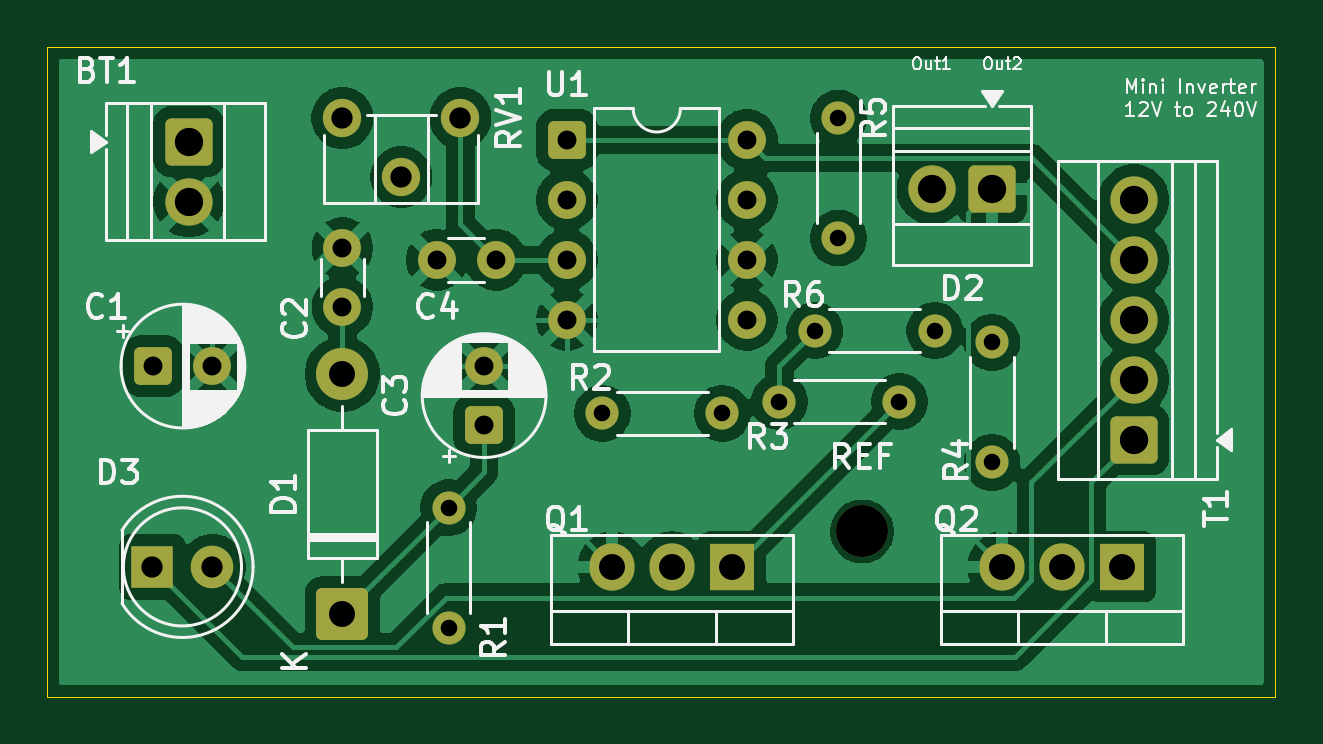
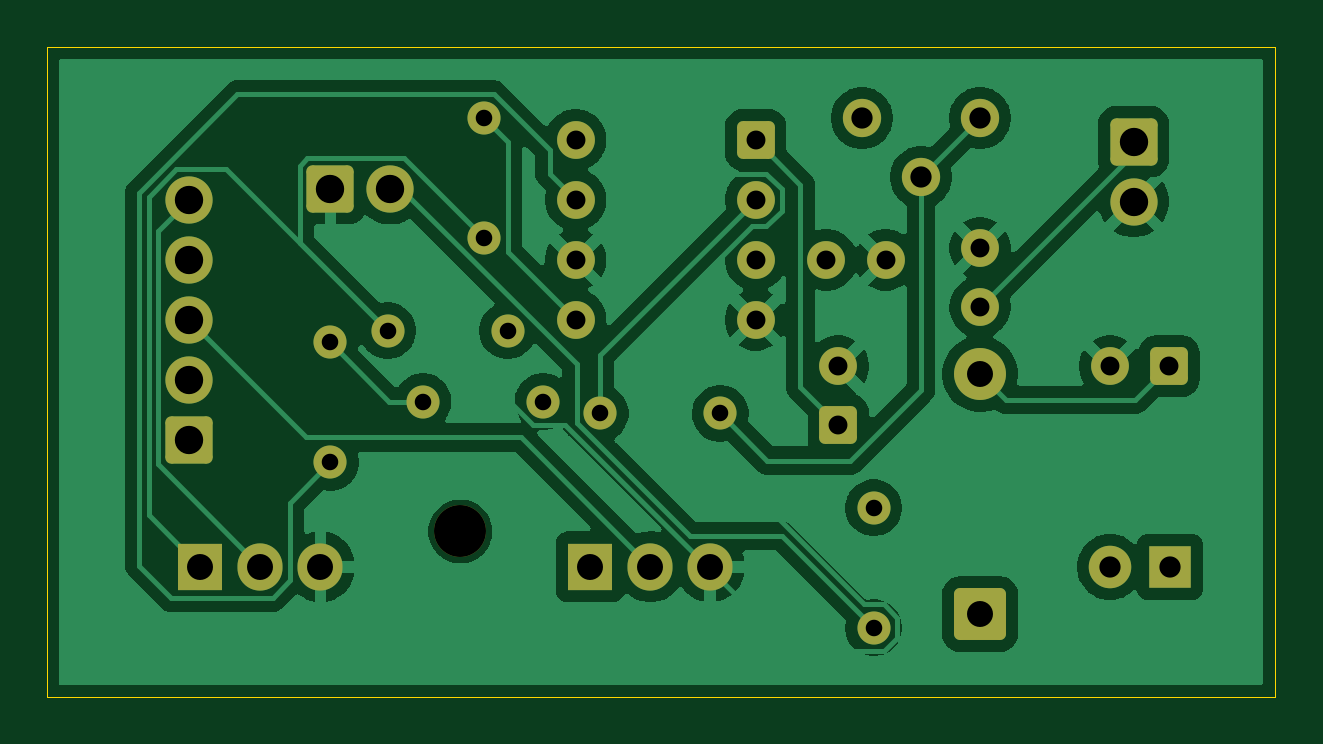
Circuit board: 11 layer files. Board 52.0 x 27.5 mm.
- bottom_copper: Mini Inverter-B_Cu.gbr (63678 bytes)
- bottom_mask: Mini Inverter-B_Mask.gbr (3714 bytes)
- paste: Mini Inverter-B_Paste.gbr (471 bytes)
- bottom_silk: Mini Inverter-B_Silkscreen.gbr (472 bytes)
- outline: Mini Inverter-Edge_Cuts.gbr (629 bytes)
- top_copper: Mini Inverter-F_Cu.gbr (76370 bytes)
- top_mask: Mini Inverter-F_Mask.gbr (3714 bytes)
- paste: Mini Inverter-F_Paste.gbr (471 bytes)
- top_silk: Mini Inverter-F_Silkscreen.gbr (50230 bytes)
- drill: Mini Inverter-NPTH.drl (361 bytes)
- drill: Mini Inverter-PTH.drl (1270 bytes)

=== bottom_copper: Mini Inverter-B_Cu.gbr (63678 bytes, source omitted) ===
=== bottom_mask: Mini Inverter-B_Mask.gbr ===
%TF.GenerationSoftware,KiCad,Pcbnew,9.0.8*%
%TF.CreationDate,2026-03-26T12:33:45+02:00*%
%TF.ProjectId,Mini Inverter,4d696e69-2049-46e7-9665-727465722e6b,rev?*%
%TF.SameCoordinates,Original*%
%TF.FileFunction,Soldermask,Bot*%
%TF.FilePolarity,Negative*%
%FSLAX46Y46*%
G04 Gerber Fmt 4.6, Leading zero omitted, Abs format (unit mm)*
G04 Created by KiCad (PCBNEW 9.0.8) date 2026-03-26 12:33:45*
%MOMM*%
%LPD*%
G01*
G04 APERTURE LIST*
G04 Aperture macros list*
%AMRoundRect*
0 Rectangle with rounded corners*
0 $1 Rounding radius*
0 $2 $3 $4 $5 $6 $7 $8 $9 X,Y pos of 4 corners*
0 Add a 4 corners polygon primitive as box body*
4,1,4,$2,$3,$4,$5,$6,$7,$8,$9,$2,$3,0*
0 Add four circle primitives for the rounded corners*
1,1,$1+$1,$2,$3*
1,1,$1+$1,$4,$5*
1,1,$1+$1,$6,$7*
1,1,$1+$1,$8,$9*
0 Add four rect primitives between the rounded corners*
20,1,$1+$1,$2,$3,$4,$5,0*
20,1,$1+$1,$4,$5,$6,$7,0*
20,1,$1+$1,$6,$7,$8,$9,0*
20,1,$1+$1,$8,$9,$2,$3,0*%
G04 Aperture macros list end*
%ADD10C,1.400000*%
%ADD11RoundRect,0.250000X-0.750000X0.750000X-0.750000X-0.750000X0.750000X-0.750000X0.750000X0.750000X0*%
%ADD12C,2.000000*%
%ADD13RoundRect,0.250000X-0.550000X-0.550000X0.550000X-0.550000X0.550000X0.550000X-0.550000X0.550000X0*%
%ADD14C,1.600000*%
%ADD15R,1.905000X2.000000*%
%ADD16O,1.905000X2.000000*%
%ADD17RoundRect,0.250000X0.750000X-0.750000X0.750000X0.750000X-0.750000X0.750000X-0.750000X-0.750000X0*%
%ADD18C,2.200000*%
%ADD19RoundRect,0.250000X0.750000X0.750000X-0.750000X0.750000X-0.750000X-0.750000X0.750000X-0.750000X0*%
%ADD20R,1.800000X1.800000*%
%ADD21C,1.800000*%
%ADD22RoundRect,0.249999X0.850001X-0.850001X0.850001X0.850001X-0.850001X0.850001X-0.850001X-0.850001X0*%
%ADD23C,1.620000*%
%ADD24RoundRect,0.250000X0.550000X-0.550000X0.550000X0.550000X-0.550000X0.550000X-0.550000X-0.550000X0*%
G04 APERTURE END LIST*
D10*
%TO.C,R4*%
X63000000Y-30500000D03*
X63000000Y-35580000D03*
%TD*%
D11*
%TO.C,BT1*%
X29000000Y-22000000D03*
D12*
X29000000Y-24540000D03*
%TD*%
D13*
%TO.C,U1*%
X45000000Y-21920000D03*
D14*
X45000000Y-24460000D03*
X45000000Y-27000000D03*
X45000000Y-29540000D03*
X52620000Y-29540000D03*
X52620000Y-27000000D03*
X52620000Y-24460000D03*
X52620000Y-21920000D03*
%TD*%
%TO.C,C2*%
X35500000Y-29000000D03*
X35500000Y-26500000D03*
%TD*%
D10*
%TO.C,R5*%
X56500000Y-21000000D03*
X56500000Y-26080000D03*
%TD*%
D13*
%TO.C,C1*%
X27500000Y-31500000D03*
D14*
X30000000Y-31500000D03*
%TD*%
D10*
%TO.C,R6*%
X55500000Y-30000000D03*
X60580000Y-30000000D03*
%TD*%
D14*
%TO.C,C4*%
X39500000Y-27000000D03*
X42000000Y-27000000D03*
%TD*%
D10*
%TO.C,R1*%
X40000000Y-37500000D03*
X40000000Y-42580000D03*
%TD*%
D15*
%TO.C,Q1*%
X52000000Y-40000000D03*
D16*
X49460000Y-40000000D03*
X46920000Y-40000000D03*
%TD*%
D15*
%TO.C,Q2*%
X68500000Y-40000000D03*
D16*
X65960000Y-40000000D03*
X63420000Y-40000000D03*
%TD*%
D17*
%TO.C,T1*%
X69000000Y-34620000D03*
D12*
X69000000Y-32080000D03*
X69000000Y-29540000D03*
X69000000Y-27000000D03*
X69000000Y-24460000D03*
%TD*%
D18*
%TO.C,REF*%
X57500000Y-38500000D03*
%TD*%
D19*
%TO.C,D2*%
X63000000Y-24000000D03*
D12*
X60460000Y-24000000D03*
%TD*%
D10*
%TO.C,R3*%
X54000000Y-33000000D03*
X59080000Y-33000000D03*
%TD*%
D20*
%TO.C,D3*%
X27460000Y-40000000D03*
D21*
X30000000Y-40000000D03*
%TD*%
D22*
%TO.C,D1*%
X35500000Y-42000000D03*
D18*
X35500000Y-31840000D03*
%TD*%
D23*
%TO.C,RV1*%
X40500000Y-21000000D03*
X38000000Y-23500000D03*
X35500000Y-21000000D03*
%TD*%
D24*
%TO.C,C3*%
X41500000Y-34000000D03*
D14*
X41500000Y-31500000D03*
%TD*%
D10*
%TO.C,R2*%
X46500000Y-33500000D03*
X51580000Y-33500000D03*
%TD*%
M02*

=== paste: Mini Inverter-B_Paste.gbr ===
%TF.GenerationSoftware,KiCad,Pcbnew,9.0.8*%
%TF.CreationDate,2026-03-26T12:33:45+02:00*%
%TF.ProjectId,Mini Inverter,4d696e69-2049-46e7-9665-727465722e6b,rev?*%
%TF.SameCoordinates,Original*%
%TF.FileFunction,Paste,Bot*%
%TF.FilePolarity,Positive*%
%FSLAX46Y46*%
G04 Gerber Fmt 4.6, Leading zero omitted, Abs format (unit mm)*
G04 Created by KiCad (PCBNEW 9.0.8) date 2026-03-26 12:33:45*
%MOMM*%
%LPD*%
G01*
G04 APERTURE LIST*
G04 APERTURE END LIST*
M02*

=== bottom_silk: Mini Inverter-B_Silkscreen.gbr ===
%TF.GenerationSoftware,KiCad,Pcbnew,9.0.8*%
%TF.CreationDate,2026-03-26T12:33:45+02:00*%
%TF.ProjectId,Mini Inverter,4d696e69-2049-46e7-9665-727465722e6b,rev?*%
%TF.SameCoordinates,Original*%
%TF.FileFunction,Legend,Bot*%
%TF.FilePolarity,Positive*%
%FSLAX46Y46*%
G04 Gerber Fmt 4.6, Leading zero omitted, Abs format (unit mm)*
G04 Created by KiCad (PCBNEW 9.0.8) date 2026-03-26 12:33:45*
%MOMM*%
%LPD*%
G01*
G04 APERTURE LIST*
G04 APERTURE END LIST*
M02*

=== outline: Mini Inverter-Edge_Cuts.gbr ===
%TF.GenerationSoftware,KiCad,Pcbnew,9.0.8*%
%TF.CreationDate,2026-03-26T12:33:45+02:00*%
%TF.ProjectId,Mini Inverter,4d696e69-2049-46e7-9665-727465722e6b,rev?*%
%TF.SameCoordinates,Original*%
%TF.FileFunction,Profile,NP*%
%FSLAX46Y46*%
G04 Gerber Fmt 4.6, Leading zero omitted, Abs format (unit mm)*
G04 Created by KiCad (PCBNEW 9.0.8) date 2026-03-26 12:33:45*
%MOMM*%
%LPD*%
G01*
G04 APERTURE LIST*
%TA.AperFunction,Profile*%
%ADD10C,0.050000*%
%TD*%
G04 APERTURE END LIST*
D10*
X23000000Y-18000000D02*
X75000000Y-18000000D01*
X75000000Y-45500000D01*
X23000000Y-45500000D01*
X23000000Y-18000000D01*
M02*

=== top_copper: Mini Inverter-F_Cu.gbr (76370 bytes, source omitted) ===
=== top_mask: Mini Inverter-F_Mask.gbr ===
%TF.GenerationSoftware,KiCad,Pcbnew,9.0.8*%
%TF.CreationDate,2026-03-26T12:33:45+02:00*%
%TF.ProjectId,Mini Inverter,4d696e69-2049-46e7-9665-727465722e6b,rev?*%
%TF.SameCoordinates,Original*%
%TF.FileFunction,Soldermask,Top*%
%TF.FilePolarity,Negative*%
%FSLAX46Y46*%
G04 Gerber Fmt 4.6, Leading zero omitted, Abs format (unit mm)*
G04 Created by KiCad (PCBNEW 9.0.8) date 2026-03-26 12:33:45*
%MOMM*%
%LPD*%
G01*
G04 APERTURE LIST*
G04 Aperture macros list*
%AMRoundRect*
0 Rectangle with rounded corners*
0 $1 Rounding radius*
0 $2 $3 $4 $5 $6 $7 $8 $9 X,Y pos of 4 corners*
0 Add a 4 corners polygon primitive as box body*
4,1,4,$2,$3,$4,$5,$6,$7,$8,$9,$2,$3,0*
0 Add four circle primitives for the rounded corners*
1,1,$1+$1,$2,$3*
1,1,$1+$1,$4,$5*
1,1,$1+$1,$6,$7*
1,1,$1+$1,$8,$9*
0 Add four rect primitives between the rounded corners*
20,1,$1+$1,$2,$3,$4,$5,0*
20,1,$1+$1,$4,$5,$6,$7,0*
20,1,$1+$1,$6,$7,$8,$9,0*
20,1,$1+$1,$8,$9,$2,$3,0*%
G04 Aperture macros list end*
%ADD10C,1.400000*%
%ADD11RoundRect,0.250000X-0.750000X0.750000X-0.750000X-0.750000X0.750000X-0.750000X0.750000X0.750000X0*%
%ADD12C,2.000000*%
%ADD13RoundRect,0.250000X-0.550000X-0.550000X0.550000X-0.550000X0.550000X0.550000X-0.550000X0.550000X0*%
%ADD14C,1.600000*%
%ADD15R,1.905000X2.000000*%
%ADD16O,1.905000X2.000000*%
%ADD17RoundRect,0.250000X0.750000X-0.750000X0.750000X0.750000X-0.750000X0.750000X-0.750000X-0.750000X0*%
%ADD18C,2.200000*%
%ADD19RoundRect,0.250000X0.750000X0.750000X-0.750000X0.750000X-0.750000X-0.750000X0.750000X-0.750000X0*%
%ADD20R,1.800000X1.800000*%
%ADD21C,1.800000*%
%ADD22RoundRect,0.249999X0.850001X-0.850001X0.850001X0.850001X-0.850001X0.850001X-0.850001X-0.850001X0*%
%ADD23C,1.620000*%
%ADD24RoundRect,0.250000X0.550000X-0.550000X0.550000X0.550000X-0.550000X0.550000X-0.550000X-0.550000X0*%
G04 APERTURE END LIST*
D10*
%TO.C,R4*%
X63000000Y-30500000D03*
X63000000Y-35580000D03*
%TD*%
D11*
%TO.C,BT1*%
X29000000Y-22000000D03*
D12*
X29000000Y-24540000D03*
%TD*%
D13*
%TO.C,U1*%
X45000000Y-21920000D03*
D14*
X45000000Y-24460000D03*
X45000000Y-27000000D03*
X45000000Y-29540000D03*
X52620000Y-29540000D03*
X52620000Y-27000000D03*
X52620000Y-24460000D03*
X52620000Y-21920000D03*
%TD*%
%TO.C,C2*%
X35500000Y-29000000D03*
X35500000Y-26500000D03*
%TD*%
D10*
%TO.C,R5*%
X56500000Y-21000000D03*
X56500000Y-26080000D03*
%TD*%
D13*
%TO.C,C1*%
X27500000Y-31500000D03*
D14*
X30000000Y-31500000D03*
%TD*%
D10*
%TO.C,R6*%
X55500000Y-30000000D03*
X60580000Y-30000000D03*
%TD*%
D14*
%TO.C,C4*%
X39500000Y-27000000D03*
X42000000Y-27000000D03*
%TD*%
D10*
%TO.C,R1*%
X40000000Y-37500000D03*
X40000000Y-42580000D03*
%TD*%
D15*
%TO.C,Q1*%
X52000000Y-40000000D03*
D16*
X49460000Y-40000000D03*
X46920000Y-40000000D03*
%TD*%
D15*
%TO.C,Q2*%
X68500000Y-40000000D03*
D16*
X65960000Y-40000000D03*
X63420000Y-40000000D03*
%TD*%
D17*
%TO.C,T1*%
X69000000Y-34620000D03*
D12*
X69000000Y-32080000D03*
X69000000Y-29540000D03*
X69000000Y-27000000D03*
X69000000Y-24460000D03*
%TD*%
D18*
%TO.C,REF*%
X57500000Y-38500000D03*
%TD*%
D19*
%TO.C,D2*%
X63000000Y-24000000D03*
D12*
X60460000Y-24000000D03*
%TD*%
D10*
%TO.C,R3*%
X54000000Y-33000000D03*
X59080000Y-33000000D03*
%TD*%
D20*
%TO.C,D3*%
X27460000Y-40000000D03*
D21*
X30000000Y-40000000D03*
%TD*%
D22*
%TO.C,D1*%
X35500000Y-42000000D03*
D18*
X35500000Y-31840000D03*
%TD*%
D23*
%TO.C,RV1*%
X40500000Y-21000000D03*
X38000000Y-23500000D03*
X35500000Y-21000000D03*
%TD*%
D24*
%TO.C,C3*%
X41500000Y-34000000D03*
D14*
X41500000Y-31500000D03*
%TD*%
D10*
%TO.C,R2*%
X46500000Y-33500000D03*
X51580000Y-33500000D03*
%TD*%
M02*

=== paste: Mini Inverter-F_Paste.gbr ===
%TF.GenerationSoftware,KiCad,Pcbnew,9.0.8*%
%TF.CreationDate,2026-03-26T12:33:45+02:00*%
%TF.ProjectId,Mini Inverter,4d696e69-2049-46e7-9665-727465722e6b,rev?*%
%TF.SameCoordinates,Original*%
%TF.FileFunction,Paste,Top*%
%TF.FilePolarity,Positive*%
%FSLAX46Y46*%
G04 Gerber Fmt 4.6, Leading zero omitted, Abs format (unit mm)*
G04 Created by KiCad (PCBNEW 9.0.8) date 2026-03-26 12:33:45*
%MOMM*%
%LPD*%
G01*
G04 APERTURE LIST*
G04 APERTURE END LIST*
M02*

=== top_silk: Mini Inverter-F_Silkscreen.gbr (50230 bytes, source omitted) ===
=== drill: Mini Inverter-NPTH.drl ===
M48
; DRILL file {KiCad 9.0.8} date 2026-03-26T12:33:56+0200
; FORMAT={-:-/ absolute / metric / decimal}
; #@! TF.CreationDate,2026-03-26T12:33:56+02:00
; #@! TF.GenerationSoftware,Kicad,Pcbnew,9.0.8
; #@! TF.FileFunction,NonPlated,1,2,NPTH
FMAT,2
METRIC
; #@! TA.AperFunction,NonPlated,NPTH,ComponentDrill
T1C2.200
%
G90
G05
T1
X57.5Y-38.5
M30

=== drill: Mini Inverter-PTH.drl ===
M48
; DRILL file {KiCad 9.0.8} date 2026-03-26T12:33:56+0200
; FORMAT={-:-/ absolute / metric / decimal}
; #@! TF.CreationDate,2026-03-26T12:33:56+02:00
; #@! TF.GenerationSoftware,Kicad,Pcbnew,9.0.8
; #@! TF.FileFunction,Plated,1,2,PTH
FMAT,2
METRIC
; #@! TA.AperFunction,Plated,PTH,ComponentDrill
T1C0.700
; #@! TA.AperFunction,Plated,PTH,ComponentDrill
T2C0.800
; #@! TA.AperFunction,Plated,PTH,ComponentDrill
T3C0.900
; #@! TA.AperFunction,Plated,PTH,ComponentDrill
T4C1.100
; #@! TA.AperFunction,Plated,PTH,ComponentDrill
T5C1.200
%
G90
G05
T1
X40.0Y-37.5
X40.0Y-42.58
X46.5Y-33.5
X51.58Y-33.5
X54.0Y-33.0
X55.5Y-30.0
X56.5Y-21.0
X56.5Y-26.08
X59.08Y-33.0
X60.58Y-30.0
X63.0Y-30.5
X63.0Y-35.58
T2
X27.5Y-31.5
X30.0Y-31.5
X35.5Y-26.5
X35.5Y-29.0
X39.5Y-27.0
X41.5Y-31.5
X41.5Y-34.0
X42.0Y-27.0
X45.0Y-21.92
X45.0Y-24.46
X45.0Y-27.0
X45.0Y-29.54
X52.62Y-21.92
X52.62Y-24.46
X52.62Y-27.0
X52.62Y-29.54
T3
X27.46Y-40.0
X30.0Y-40.0
X35.5Y-21.0
X38.0Y-23.5
X40.5Y-21.0
T4
X35.5Y-31.84
X35.5Y-42.0
X46.92Y-40.0
X49.46Y-40.0
X52.0Y-40.0
X63.42Y-40.0
X65.96Y-40.0
X68.5Y-40.0
T5
X29.0Y-22.0
X29.0Y-24.54
X60.46Y-24.0
X63.0Y-24.0
X69.0Y-24.46
X69.0Y-27.0
X69.0Y-29.54
X69.0Y-32.08
X69.0Y-34.62
M30
